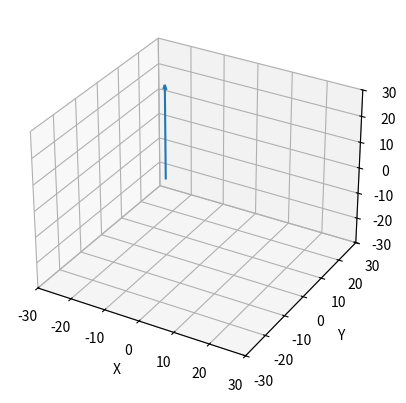

Generate this figure with matplotlib:
import numpy as np
import matplotlib.pyplot as plt
from mpl_toolkits.mplot3d import Axes3D

if(False):
	p0 = [0.799319, -3.477045e-01, 0.490093]
	p1 = [0.852512, 9.113778e-16, -0.522708]
	p2 = [0.296422, 9.376042e-01, 0.181748]

	origin = [0,0,0]
	X, Y, Z = zip(origin,origin,origin) 
	U, V, W = zip(p0,p1,p2)

	fig = plt.figure()
	ax = fig.add_subplot(111, projection='3d')
	ax.quiver(X,Y,Z,U,V,W,arrow_length_ratio=0.2)

	boxsize    = 1.
	ax.set_xlim(-boxsize, boxsize)
	ax.set_ylim(-boxsize, boxsize)
	ax.set_zlim(-boxsize, boxsize)

	plt.show()


if(False):
	fig = plt.figure()
	ax = fig.gca(projection='3d')
	ax.set_xlim3d(-30, 30.)
	ax.set_ylim3d(-30, 30.)
	ax.set_zlim3d(-30, 30.)

	a = np.array([-20., 0., 0.])
	b = np.array([20., 0., 0.])

	x = b - a
	L = np.linalg.norm(x)

	ax.quiver(0, 0, 0, 1, 1, 1, length = L, normalize = True)

	ax.set_xlabel('X')
	ax.set_ylabel('Y')
	ax.set_zlabel('Z')

	plt.show()



# vectors=np.array( [ [0,0,1,1,-2,0], [0,0,2,1,1,0],[0,0,3,2,1,0],[0,0,4,0.5,0.7,0]]) 
vectors=np.array( [ [-10, 0, 0, 0, 0, 6], ]) 
fig = plt.figure()
ax = fig.add_subplot(111, projection='3d')
for vector in vectors:
    v = np.array([vector[3],vector[4],vector[5]])
    vlength=np.linalg.norm(v)
    ax.quiver(vector[0],vector[1],vector[2],vector[3],vector[4],vector[5],
            pivot='tail',length=vlength,arrow_length_ratio=0.3/vlength)

boxsize = 30.
ax.set_xlim3d(-boxsize, boxsize)
ax.set_ylim3d(-boxsize, boxsize)
ax.set_zlim3d(-boxsize, boxsize)

ax.set_xlabel('X')
ax.set_ylabel('Y')
ax.set_zlabel('Z')

plt.show()